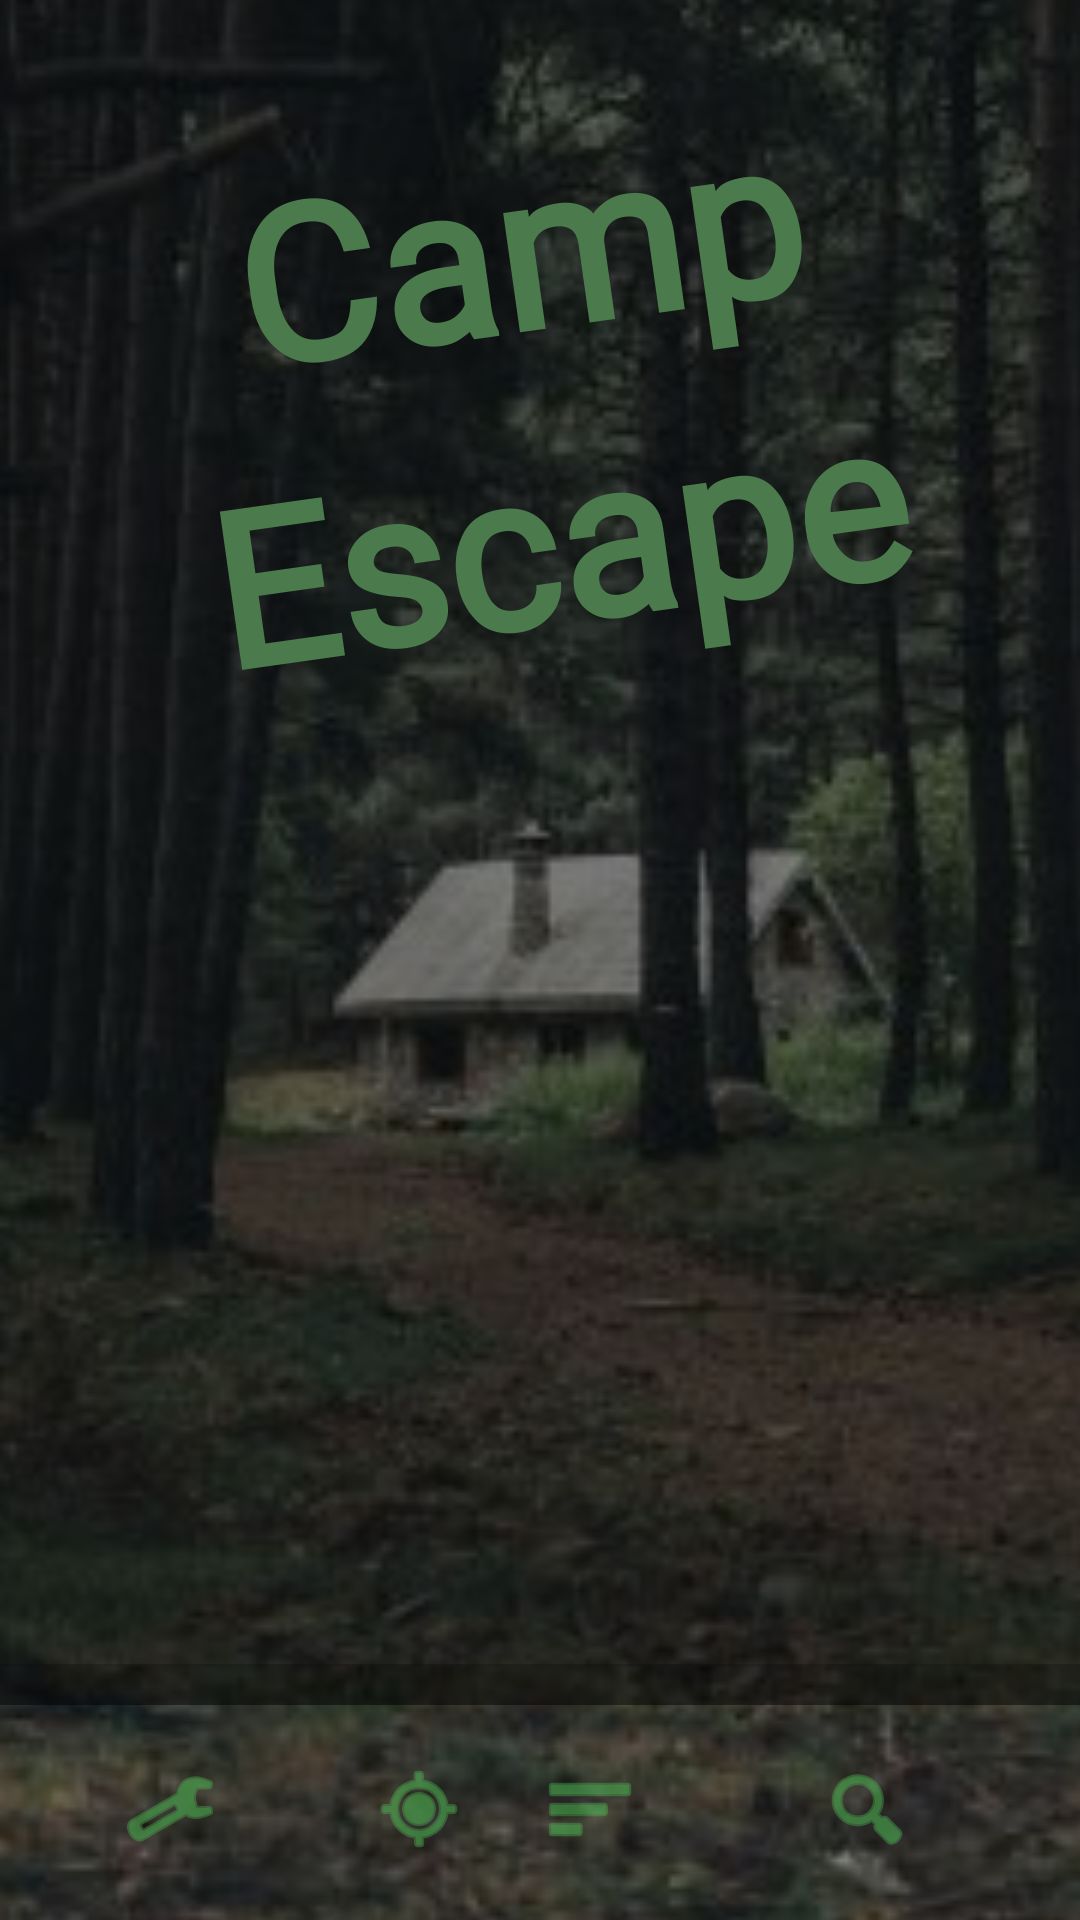

Here is an Android app screen rendered from its layout file. Give the layout XML and the strings, colors and styles it references.
<!-- AndroidManifest.xml: application theme Theme.EscapeCamp -->
<!-- res/layout/fragment_home_page.xml -->
<?xml version="1.0" encoding="utf-8"?>
<androidx.constraintlayout.widget.ConstraintLayout xmlns:android="http://schemas.android.com/apk/res/android"
    xmlns:app="http://schemas.android.com/apk/res-auto"
    xmlns:tools="http://schemas.android.com/tools"
    android:layout_width="match_parent"
    android:layout_height="match_parent"
    android:background="#FFFFFF"
    app:layout_goneMarginBottom="0px"
    tools:context=".view.homePage" >

    <ImageView
        android:id="@+id/background"
        android:layout_width="wrap_content"
        android:layout_height="wrap_content"
        android:scaleX="2"
        android:scaleY="2"
        android:src="@drawable/_6_cabin_in_the_woods_wallpaper_1_325x485"
        app:layout_constraintBottom_toBottomOf="parent"
        app:layout_constraintEnd_toEndOf="parent"
        app:layout_constraintStart_toStartOf="parent"
        app:layout_constraintTop_toTopOf="parent" />

    <ImageView
        android:id="@+id/bottombar"
        android:layout_width="434dp"
        android:layout_height="72dp"
        android:scaleX="2"
        android:scaleY="2"
        android:src="@android:drawable/divider_horizontal_textfield"
        app:layout_constraintBottom_toBottomOf="parent"
        app:layout_constraintEnd_toEndOf="parent"
        app:layout_constraintHorizontal_bias="1.0"
        app:layout_constraintStart_toStartOf="parent" />

    <ImageButton
        android:id="@+id/propButton"
        android:layout_width="50dp"
        android:layout_height="50dp"
        android:layout_marginBottom="12dp"
        android:background="#00FFFFFF"
        android:onClick="homeToProp"
        android:src="@android:drawable/ic_menu_manage"
        android:tint="#4CAF50"
        app:layout_constraintBottom_toBottomOf="parent"
        app:layout_constraintEnd_toStartOf="@+id/mapButton"
        app:layout_constraintHorizontal_bias="0.49"
        app:layout_constraintStart_toStartOf="parent" />

    <ImageButton
        android:id="@+id/mapButton"
        android:layout_width="50dp"
        android:layout_height="50dp"
        android:layout_marginBottom="12dp"
        android:background="#00FFFFFF"
        android:foreground="#00669900"
        android:onClick="homeToMap"
        android:src="@android:drawable/ic_menu_mylocation"
        android:tint="#4CAF50"
        app:layout_constraintBottom_toBottomOf="parent"
        app:layout_constraintEnd_toEndOf="parent"
        app:layout_constraintHorizontal_bias="0.37"
        app:layout_constraintStart_toStartOf="parent" />

    <ImageButton
        android:id="@+id/notesButton"
        android:layout_width="50dp"
        android:layout_height="50dp"
        android:layout_marginBottom="12dp"
        android:background="#00FFFFFF"
        android:onClick="homeToNotes"
        android:src="@android:drawable/ic_menu_sort_by_size"
        android:tint="#4CAF50"
        app:layout_constraintBottom_toBottomOf="@+id/bottombar"
        app:layout_constraintEnd_toEndOf="parent"
        app:layout_constraintHorizontal_bias="0.64"
        app:layout_constraintStart_toStartOf="@+id/bottombar" />

    <ImageButton
        android:id="@+id/LexiconButton"
        android:layout_width="50dp"
        android:layout_height="50dp"
        android:layout_marginBottom="12dp"
        android:background="#00FFFFFF"
        android:onClick="homeToLexicon"
        android:src="@android:drawable/ic_menu_search"
        android:tint="#4CAF50"
        app:layout_constraintBottom_toBottomOf="parent"
        app:layout_constraintEnd_toEndOf="@+id/bottombar"
        app:layout_constraintHorizontal_bias="0.88"
        app:layout_constraintStart_toStartOf="@+id/bottombar" />

    <ImageView
        android:id="@+id/imageView3"
        android:layout_width="410dp"
        android:layout_height="658dp"
        android:src="@android:drawable/screen_background_dark_transparent"
        android:visibility="visible"
        app:layout_constraintBottom_toTopOf="@+id/bottombar"
        app:layout_constraintEnd_toEndOf="parent"
        app:layout_constraintHorizontal_bias="0.0"
        app:layout_constraintStart_toStartOf="parent"
        app:layout_constraintTop_toTopOf="parent"
        app:layout_constraintVertical_bias="1.0" />

    <TextView
        android:id="@+id/textView"
        android:layout_width="247dp"
        android:layout_height="199dp"
        android:fontFamily="@font/allura"
        android:gravity="center"
        android:lineSpacingExtra="14sp"
        android:rotation="-8"
        android:text="Camp Escape"
        android:textColor="#4B7A4C"
        android:textSize="72sp"
        android:textStyle="bold"
        android:visibility="visible"
        app:layout_constraintBottom_toTopOf="@+id/bottombar"
        app:layout_constraintEnd_toEndOf="@id/bottombar"
        app:layout_constraintHorizontal_bias="0.496"
        app:layout_constraintStart_toStartOf="@+id/imageView3"
        app:layout_constraintTop_toTopOf="@+id/imageView3"
        app:layout_constraintVertical_bias="0.264"
        tools:text="Camp Escape"
        tools:visibility="visible" />

</androidx.constraintlayout.widget.ConstraintLayout>
<!-- resources referenced by this layout -->
<resources>
  <!-- drawable _6_cabin_in_the_woods_wallpaper_1_325x485: jpg bitmap (drawable, 36364 bytes) -->
  <style name="Theme.EscapeCamp" parent="Theme.MaterialComponents.DayNight.DarkActionBar">
          
          <item name="colorPrimary">@color/purple_500</item>
          <item name="colorPrimaryVariant">@color/purple_700</item>
          <item name="colorOnPrimary">@color/white</item>
          
          <item name="colorSecondary">@color/teal_200</item>
          <item name="colorSecondaryVariant">@color/teal_700</item>
          <item name="colorOnSecondary">@color/black</item>
          
          <item name="android:statusBarColor" tools:targetApi="l">?attr/colorPrimaryVariant</item>
          
      </style>
  <color name="purple_500">#FF6200EE</color>
  <color name="purple_700">#FF3700B3</color>
  <color name="white">#FFFFFFFF</color>
  <color name="teal_200">#FF03DAC5</color>
  <color name="teal_700">#FF018786</color>
  <color name="black">#FF000000</color>
</resources>
